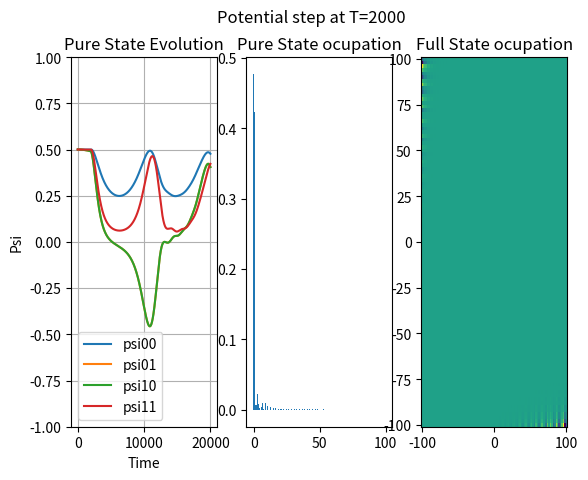

Write Python code to recreate this figure.
# -*- coding: utf-8 -*-

import numpy as np
from numpy import linalg as LA
import matplotlib.pyplot as plt
from scipy.linalg import expm


def commutator (A,B):
    return A@B -B@A


Nx = 101
PsiSize = (Nx)
m = 1

Xa = -100
Xb = 100
dx = (Xb-Xa)/(Nx-1)

hbar = 1

x=np.linspace(Xa,Xb,Nx)
	#generate Hamiltonian matrix for eigenfunction solving
	
	#Init Hamiltonian
H = np.zeros([PsiSize**2], dtype=np.complex64)

# Define total hamiltonian
H=np.reshape(H, [PsiSize,PsiSize])
# Kinetic part of the Hamiltonian
HK=np.reshape(H, [PsiSize,PsiSize])

H2 = hbar ** 2 #hbar squared
V=0.00005*x**2
   
    
for k in range(0, PsiSize):# Go over each row
    #fill Hamiltonian, making use of hermiticity to only fill half and do conjugate

    #on-site potential
    # H[k][k] += V[k] 
 
    HK[k][k] += H2 / (m * dx ** 2) # on-site kinetic part
                
    pmone= k -1
    if (pmone>=0 and pmone<Nx):
        HK[k][k-1] -= H2 / (2 * m * dx ** 2)
                    
    pmone= k+1
               
                
    if (pmone>=0 and pmone< Nx ):
        HK[k][k+1] -= H2 / (2 * m * dx ** 2)
                    
# Add potential term to the Hamiltonian (can be time dependent)
H = HK + np.diag(V)


D, eV = LA.eigh(H)

psi0=eV[:,0]
psi1=eV[:,1]

psi = (1/np.sqrt(2)) *(psi1+psi0)
# psi = psi0

rho=np.outer(psi,psi)

rhodot= commutator(H,rho)/(hbar*1j)

T=200
dt=0.01

Nt=T/dt

#rhofinal=expm(-1j *H *T/hbar)@rho@expm(1j *H *T/hbar)


psi00 = np.zeros(int(Nt), dtype=np.complex64)
psi01 = np.zeros(int(Nt), dtype=np.complex64)
psi10 = np.zeros(int(Nt), dtype=np.complex64)
psi11 = np.zeros(int(Nt), dtype=np.complex64)


# print(HK.shape)
# print(H.shape)
# print(V.shape)


for i in range(0,int(Nt)):
    # Adjust time-dependent potential
    if (i>2000):
        V = (0.0007) * x**2
    
    H = HK + np.diag(V)

    rho+=rhodot*dt
    rhodot= -1j*commutator(H,rho)/(hbar)
    
    psi00[i] = np.conjugate(psi0)@rho@psi0
    psi01[i] = np.conjugate(psi0)@rho@psi1
    psi10[i] = np.conjugate(psi1)@rho@psi0
    psi11[i] = np.conjugate(psi1)@rho@psi1


fig, (ax1, ax2, ax3) = plt.subplots(1, 3)
fig.suptitle('Potential step at T=2000')

ax1.plot(range(int(Nt)), psi00.real, label = "psi00")
ax1.plot(range(int(Nt)), psi01.real, label = "psi01")
ax1.plot(range(int(Nt)), psi10.real, label = "psi10")
ax1.plot(range(int(Nt)), psi11.real, label = "psi11")

ax1.set_xlabel('Time')
ax1.set_ylabel('Psi')
ax1.set_ylim(-1, 1)
ax1.set_title("Pure State Evolution")
ax1.legend()
ax1.grid()


DMGraph = np.zeros((PsiSize,PsiSize), dtype=np.complex64)
for i in range(PsiSize):
    for j in range(PsiSize):
        DMGraph[i][j] = np.conjugate(eV[:,i])@rho@eV[:,j]

ax2.bar(np.arange(0, PsiSize)-.5, np.diag(DMGraph.real))
ax2.set_title("Pure State ocupation")

ax3.pcolormesh(x, x, DMGraph.real)
ax3.set_title("Full State ocupation")

# fig.savefig("test.png")
plt.show()

# psifinal00 = np.conjugate(psi0)@rho@psi0
# psifinal10 = np.conjugate(psi1)@rho@psi0
# psifinal01 = np.conjugate(psi0)@rho@psi1
# psifinal11 = np.conjugate(psi1)@rho@psi1
